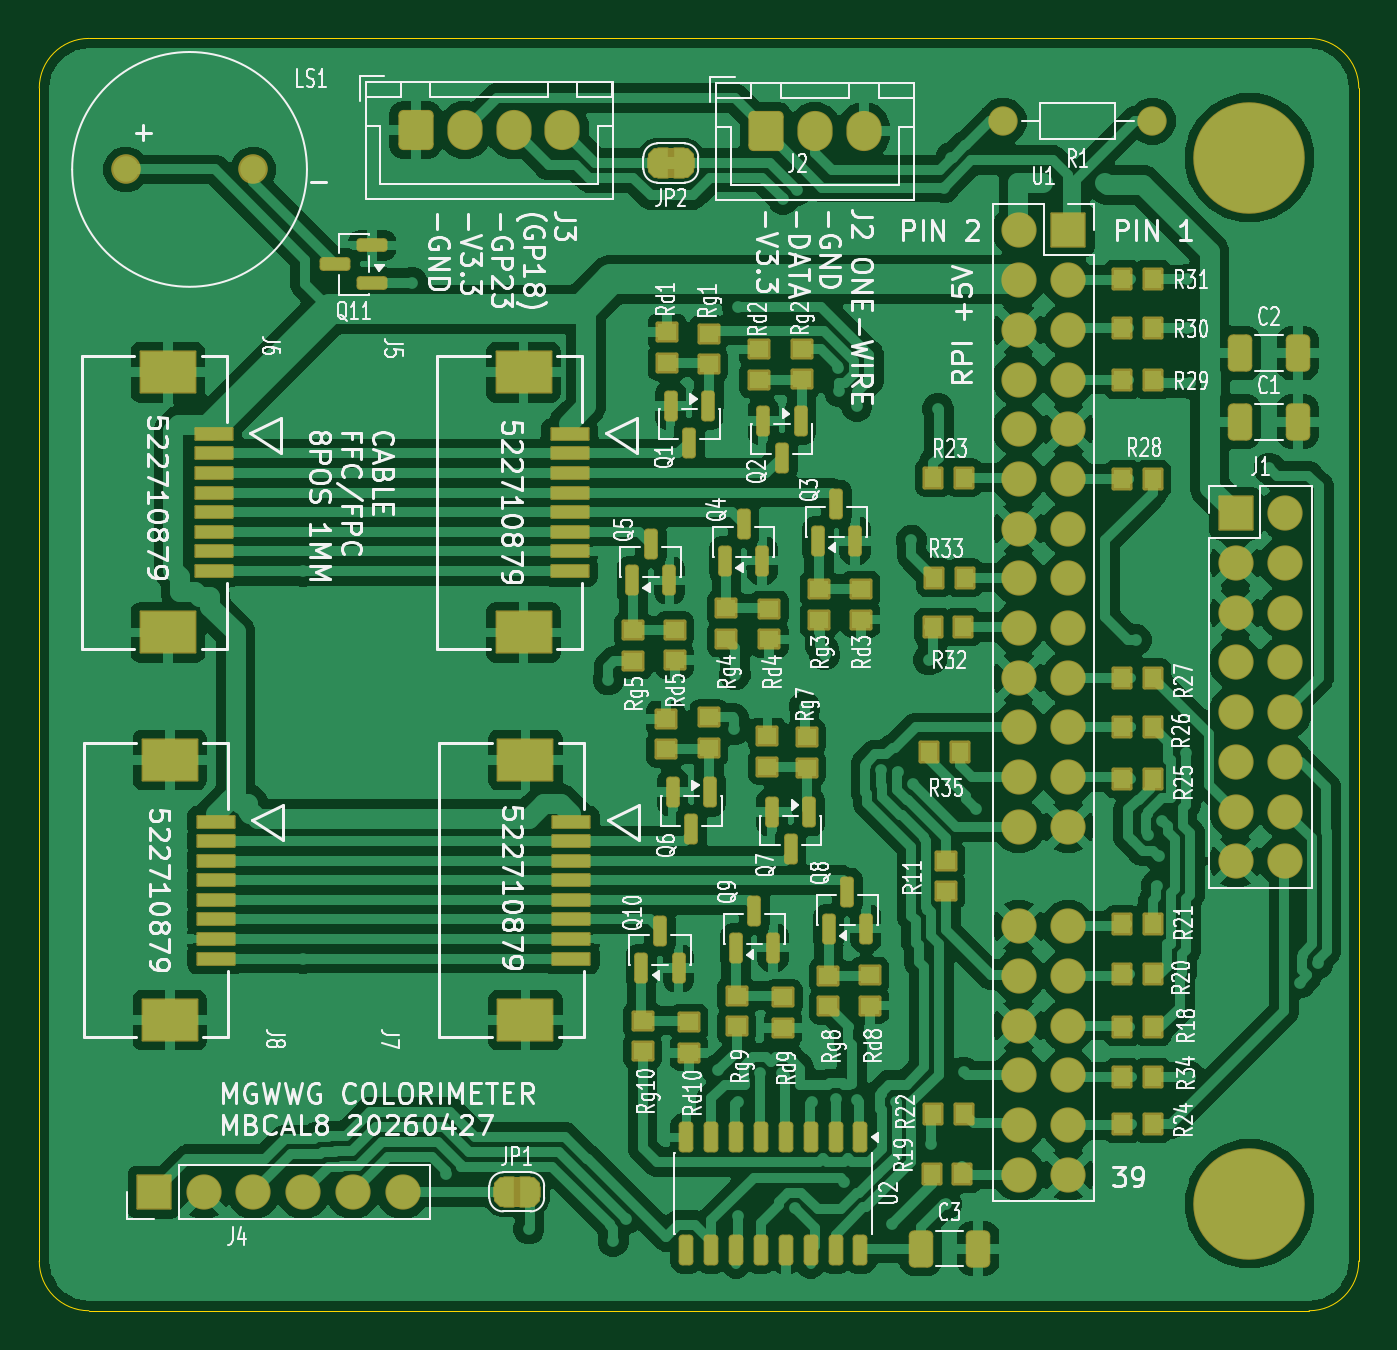
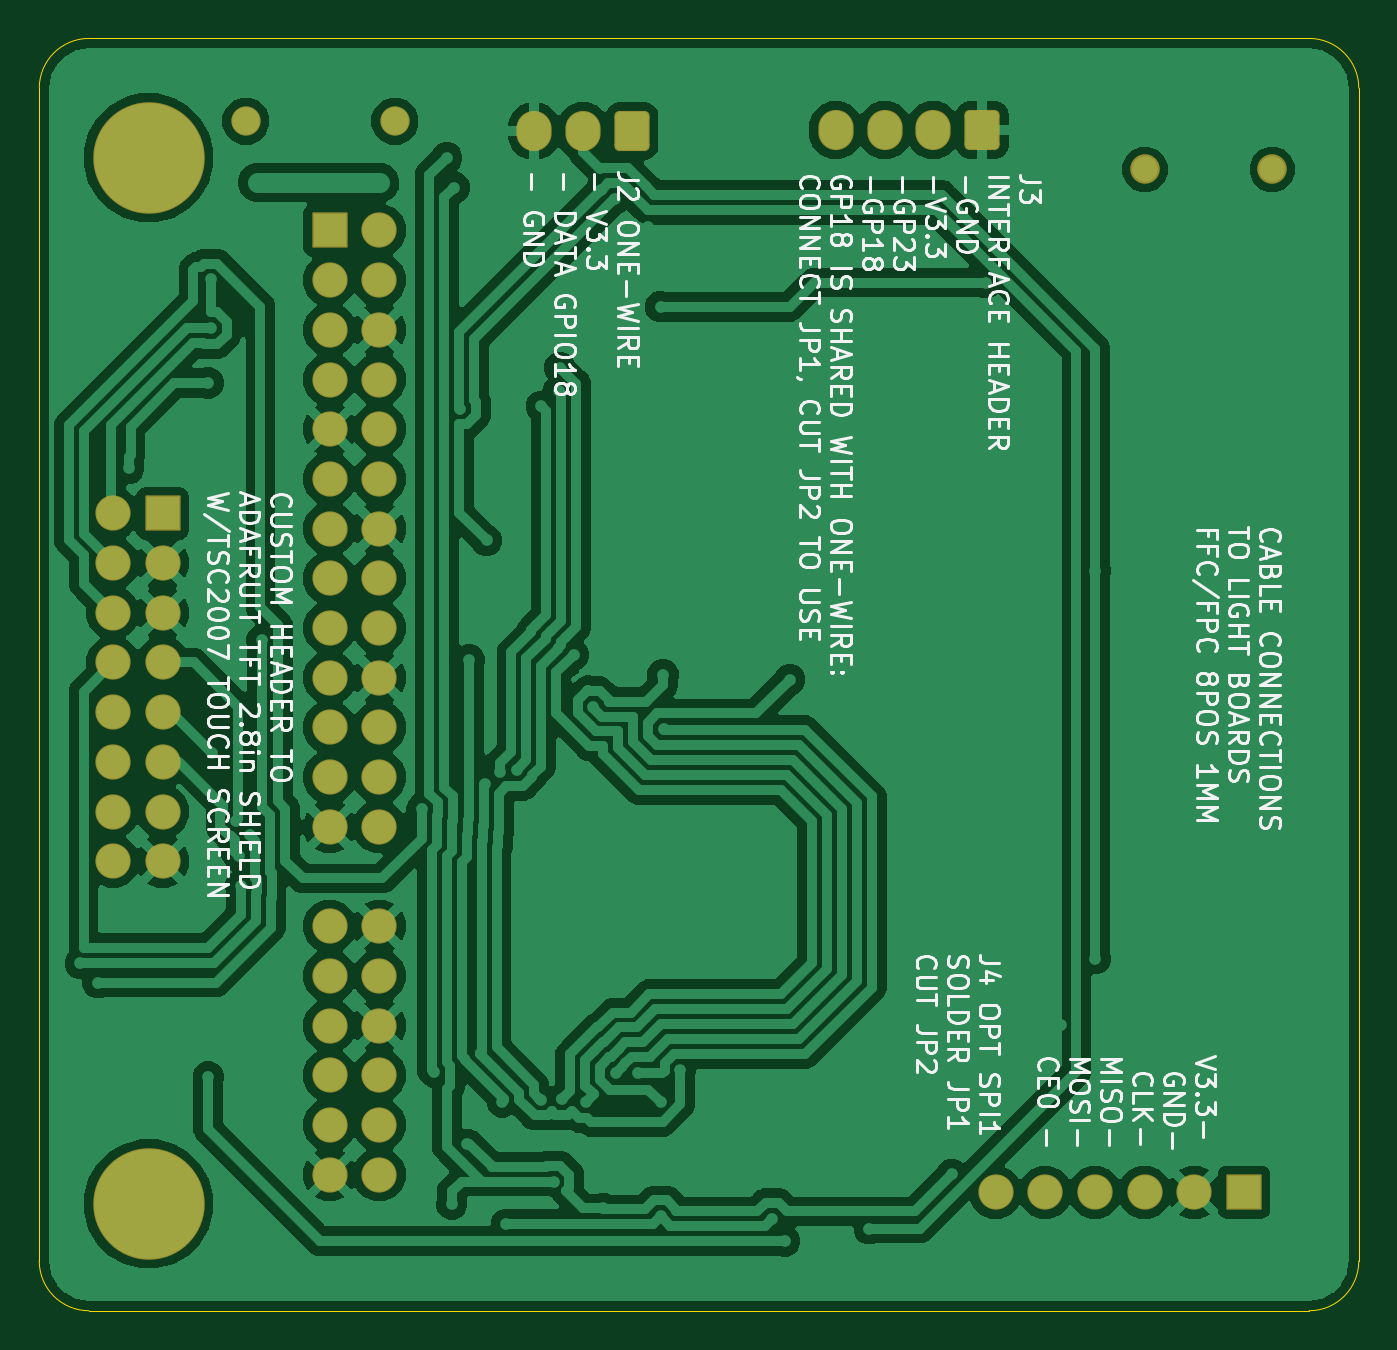
Circuit board: 9 layer files. Board 67.4 x 65.0 mm.
- bottom_copper: main_board_cal8b-B_Cu.gbr (116831 bytes)
- bottom_mask: main_board_cal8b-B_Mask.gbr (3625 bytes)
- paste: main_board_cal8b-B_Paste.gbr (503 bytes)
- bottom_silk: main_board_cal8b-B_Silkscreen.gbr (106038 bytes)
- outline: main_board_cal8b-Edge_Cuts.gbr (1035 bytes)
- top_copper: main_board_cal8b-F_Cu.gbr (208926 bytes)
- top_mask: main_board_cal8b-F_Mask.gbr (11906 bytes)
- paste: main_board_cal8b-F_Paste.gbr (7203 bytes)
- top_silk: main_board_cal8b-F_Silkscreen.gbr (185047 bytes)

=== bottom_copper: main_board_cal8b-B_Cu.gbr (116831 bytes, source omitted) ===
=== bottom_mask: main_board_cal8b-B_Mask.gbr ===
%TF.GenerationSoftware,KiCad,Pcbnew,10.0.0-10.0.0~ubuntu24.04.1*%
%TF.CreationDate,2026-04-28T09:32:32-05:00*%
%TF.ProjectId,main_board_cal8b,6d61696e-5f62-46f6-9172-645f63616c38,rev?*%
%TF.SameCoordinates,Original*%
%TF.FileFunction,Soldermask,Bot*%
%TF.FilePolarity,Negative*%
%FSLAX46Y46*%
G04 Gerber Fmt 4.6, Leading zero omitted, Abs format (unit mm)*
G04 Created by KiCad (PCBNEW 10.0.0-10.0.0~ubuntu24.04.1) date 2026-04-28 09:32:32*
%MOMM*%
%LPD*%
G01*
G04 APERTURE LIST*
G04 Aperture macros list*
%AMRoundRect*
0 Rectangle with rounded corners*
0 $1 Rounding radius*
0 $2 $3 $4 $5 $6 $7 $8 $9 X,Y pos of 4 corners*
0 Add a 4 corners polygon primitive as box body*
4,1,4,$2,$3,$4,$5,$6,$7,$8,$9,$2,$3,0*
0 Add four circle primitives for the rounded corners*
1,1,$1+$1,$2,$3*
1,1,$1+$1,$4,$5*
1,1,$1+$1,$6,$7*
1,1,$1+$1,$8,$9*
0 Add four rect primitives between the rounded corners*
20,1,$1+$1,$2,$3,$4,$5,0*
20,1,$1+$1,$4,$5,$6,$7,0*
20,1,$1+$1,$6,$7,$8,$9,0*
20,1,$1+$1,$8,$9,$2,$3,0*%
G04 Aperture macros list end*
%ADD10C,3.701600*%
%ADD11C,5.701600*%
%ADD12RoundRect,0.050800X0.850000X-0.850000X0.850000X0.850000X-0.850000X0.850000X-0.850000X-0.850000X0*%
%ADD13C,1.801600*%
%ADD14C,1.501600*%
%ADD15C,1.512000*%
%ADD16RoundRect,0.050800X-0.850000X-0.850000X0.850000X-0.850000X0.850000X0.850000X-0.850000X0.850000X0*%
%ADD17RoundRect,0.264941X-0.635859X-0.760859X0.635859X-0.760859X0.635859X0.760859X-0.635859X0.760859X0*%
%ADD18O,1.801600X2.051600*%
G04 APERTURE END LIST*
D10*
%TO.C,REF\u002A\u002A*%
X123698000Y-106172000D03*
D11*
X123698000Y-106172000D03*
%TD*%
D12*
%TO.C,J4*%
X67715000Y-105572000D03*
D13*
X70255000Y-105572000D03*
X72795000Y-105572000D03*
X75335000Y-105572000D03*
X77875000Y-105572000D03*
X80415000Y-105572000D03*
%TD*%
D14*
%TO.C,R1*%
X118729000Y-50833000D03*
X111109000Y-50833000D03*
%TD*%
D15*
%TO.C,LS1*%
X72780000Y-53303000D03*
X66280000Y-53303000D03*
%TD*%
D16*
%TO.C,U1*%
X114444000Y-56422000D03*
D13*
X111904000Y-56422000D03*
X114444000Y-58962000D03*
X111904000Y-58962000D03*
X114444000Y-61502000D03*
X111904000Y-61502000D03*
X114444000Y-64042000D03*
X111904000Y-64042000D03*
X114444000Y-66582000D03*
X111904000Y-66582000D03*
X114444000Y-69122000D03*
X111904000Y-69122000D03*
X114444000Y-71662000D03*
X111904000Y-71662000D03*
X114444000Y-74202000D03*
X111904000Y-74202000D03*
X114444000Y-76742000D03*
X111904000Y-76742000D03*
X114444000Y-79282000D03*
X111904000Y-79282000D03*
X114444000Y-81822000D03*
X111904000Y-81822000D03*
X114444000Y-84362000D03*
X111904000Y-84362000D03*
X114444000Y-86902000D03*
X111904000Y-86902000D03*
X114444000Y-91982000D03*
X111904000Y-91982000D03*
X114444000Y-94522000D03*
X111904000Y-94522000D03*
X114444000Y-97062000D03*
X111904000Y-97062000D03*
X114444000Y-99602000D03*
X111904000Y-99602000D03*
X114444000Y-102142000D03*
X111904000Y-102142000D03*
X114444000Y-104682000D03*
X111904000Y-104682000D03*
%TD*%
D16*
%TO.C,J1*%
X122986088Y-70883000D03*
D13*
X125526088Y-70883000D03*
X122986088Y-73423000D03*
X125526088Y-73423000D03*
X122986088Y-75963000D03*
X125526088Y-75963000D03*
X122986088Y-78503000D03*
X125526088Y-78503000D03*
X122986088Y-81043000D03*
X125526088Y-81043000D03*
X122986088Y-83583000D03*
X125526088Y-83583000D03*
X122986088Y-86123000D03*
X125526088Y-86123000D03*
X122986088Y-88663000D03*
X125526088Y-88663000D03*
%TD*%
D17*
%TO.C,J2*%
X98994000Y-51351000D03*
D18*
X101494000Y-51351000D03*
X103994000Y-51351000D03*
%TD*%
D10*
%TO.C,REF\u002A\u002A*%
X123698000Y-52705000D03*
D11*
X123698000Y-52705000D03*
%TD*%
D17*
%TO.C,J3*%
X81087000Y-51298000D03*
D18*
X83587000Y-51298000D03*
X86087000Y-51298000D03*
X88587000Y-51298000D03*
%TD*%
M02*

=== paste: main_board_cal8b-B_Paste.gbr ===
%TF.GenerationSoftware,KiCad,Pcbnew,10.0.0-10.0.0~ubuntu24.04.1*%
%TF.CreationDate,2026-04-28T09:32:31-05:00*%
%TF.ProjectId,main_board_cal8b,6d61696e-5f62-46f6-9172-645f63616c38,rev?*%
%TF.SameCoordinates,Original*%
%TF.FileFunction,Paste,Bot*%
%TF.FilePolarity,Positive*%
%FSLAX46Y46*%
G04 Gerber Fmt 4.6, Leading zero omitted, Abs format (unit mm)*
G04 Created by KiCad (PCBNEW 10.0.0-10.0.0~ubuntu24.04.1) date 2026-04-28 09:32:31*
%MOMM*%
%LPD*%
G01*
G04 APERTURE LIST*
G04 APERTURE END LIST*
M02*

=== bottom_silk: main_board_cal8b-B_Silkscreen.gbr (106038 bytes, source omitted) ===
=== outline: main_board_cal8b-Edge_Cuts.gbr ===
%TF.GenerationSoftware,KiCad,Pcbnew,10.0.0-10.0.0~ubuntu24.04.1*%
%TF.CreationDate,2026-04-28T09:32:32-05:00*%
%TF.ProjectId,main_board_cal8b,6d61696e-5f62-46f6-9172-645f63616c38,rev?*%
%TF.SameCoordinates,Original*%
%TF.FileFunction,Profile,NP*%
%FSLAX46Y46*%
G04 Gerber Fmt 4.6, Leading zero omitted, Abs format (unit mm)*
G04 Created by KiCad (PCBNEW 10.0.0-10.0.0~ubuntu24.04.1) date 2026-04-28 09:32:32*
%MOMM*%
%LPD*%
G01*
G04 APERTURE LIST*
%TA.AperFunction,Profile*%
%ADD10C,0.050000*%
%TD*%
G04 APERTURE END LIST*
D10*
X61849000Y-49149000D02*
G75*
G02*
X64389000Y-46609000I2540000J0D01*
G01*
X61849000Y-109093000D02*
X61849000Y-49149000D01*
X64389000Y-46609000D02*
X126746000Y-46609000D01*
X64389000Y-111633000D02*
G75*
G02*
X61849000Y-109093000I0J2540000D01*
G01*
X126746000Y-46609000D02*
G75*
G02*
X129286000Y-49149000I0J-2540000D01*
G01*
X126746000Y-111633000D02*
X64389000Y-111633000D01*
X129286000Y-49149000D02*
X129286000Y-109093000D01*
X129286000Y-109093000D02*
G75*
G02*
X126746000Y-111633000I-2540000J0D01*
G01*
M02*

=== top_copper: main_board_cal8b-F_Cu.gbr (208926 bytes, source omitted) ===
=== top_mask: main_board_cal8b-F_Mask.gbr (11906 bytes, source omitted) ===
=== paste: main_board_cal8b-F_Paste.gbr (7203 bytes, source omitted) ===
=== top_silk: main_board_cal8b-F_Silkscreen.gbr (185047 bytes, source omitted) ===
